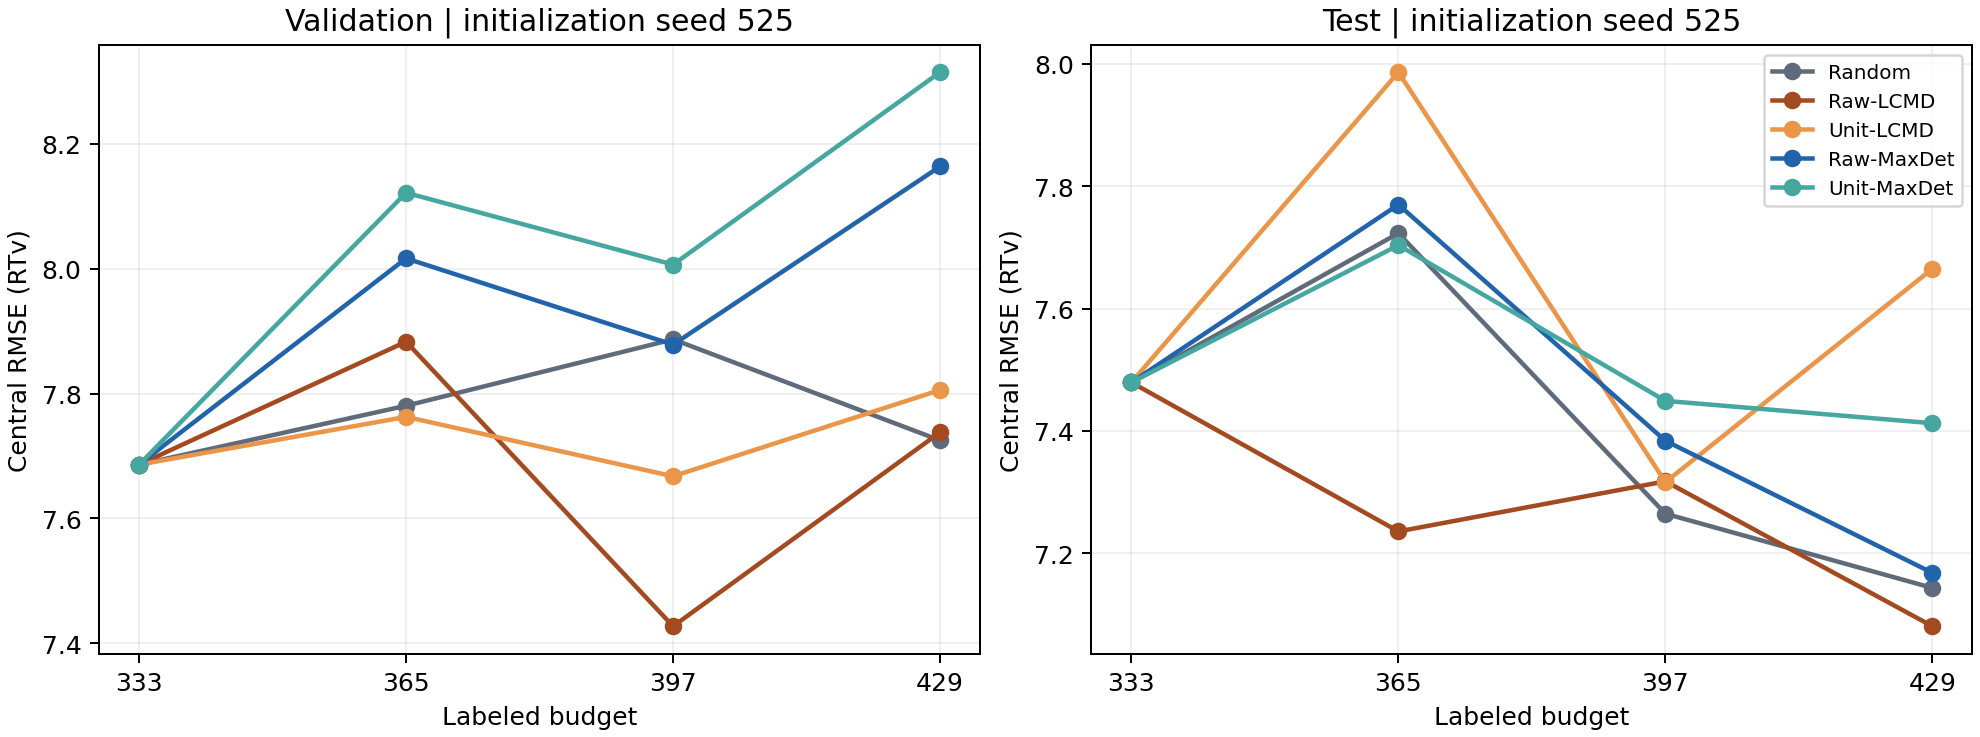

The data file committed next to this chart (first rows):
method, budget, split, rmse, mae, r2, nrmse
random, 333, validation, 7.686, 5.059, 0.2364, 0.8656
random, 333, test, 7.479, 5.142, 0.1901, 0.8423
random, 365, validation, 7.78, 5.016, 0.2176, 0.8762
random, 365, test, 7.723, 5.292, 0.1365, 0.8698
random, 397, validation, 7.887, 4.806, 0.196, 0.8882
random, 397, test, 7.265, 4.75, 0.2359, 0.8182
random, 429, validation, 7.725, 4.862, 0.2287, 0.87
random, 429, test, 7.143, 4.809, 0.2612, 0.8045
raw_gradient_lcmd, 333, validation, 7.686, 5.059, 0.2364, 0.8656
raw_gradient_lcmd, 333, test, 7.479, 5.142, 0.1901, 0.8423
raw_gradient_lcmd, 365, validation, 7.883, 5.109, 0.1968, 0.8878
raw_gradient_lcmd, 365, test, 7.236, 4.771, 0.242, 0.8149
raw_gradient_lcmd, 397, validation, 7.427, 4.756, 0.287, 0.8365
raw_gradient_lcmd, 397, test, 7.318, 4.883, 0.2248, 0.8241
raw_gradient_lcmd, 429, validation, 7.738, 4.891, 0.2261, 0.8715
raw_gradient_lcmd, 429, test, 7.081, 4.749, 0.2742, 0.7974
unit_gradient_lcmd, 333, validation, 7.686, 5.059, 0.2364, 0.8656
unit_gradient_lcmd, 333, test, 7.479, 5.142, 0.1901, 0.8423
unit_gradient_lcmd, 365, validation, 7.763, 4.931, 0.2211, 0.8742
unit_gradient_lcmd, 365, test, 7.986, 5.271, 0.07657, 0.8995
unit_gradient_lcmd, 397, validation, 7.668, 4.835, 0.2401, 0.8635
unit_gradient_lcmd, 397, test, 7.316, 4.942, 0.225, 0.824
unit_gradient_lcmd, 429, validation, 7.806, 5.042, 0.2125, 0.8791
unit_gradient_lcmd, 429, test, 7.665, 4.999, 0.1494, 0.8633
raw_gradient_maxdet, 333, validation, 7.686, 5.059, 0.2364, 0.8656
raw_gradient_maxdet, 333, test, 7.479, 5.142, 0.1901, 0.8423
raw_gradient_maxdet, 365, validation, 8.016, 5.008, 0.1694, 0.9028
raw_gradient_maxdet, 365, test, 7.77, 5.206, 0.126, 0.8751
raw_gradient_maxdet, 397, validation, 7.878, 5.325, 0.1978, 0.8873
raw_gradient_maxdet, 397, test, 7.384, 5.093, 0.2107, 0.8316
raw_gradient_maxdet, 429, validation, 8.163, 5.107, 0.1386, 0.9194
raw_gradient_maxdet, 429, test, 7.168, 4.856, 0.2562, 0.8073
unit_gradient_maxdet, 333, validation, 7.686, 5.059, 0.2364, 0.8656
unit_gradient_maxdet, 333, test, 7.479, 5.142, 0.1901, 0.8423
unit_gradient_maxdet, 365, validation, 8.121, 5.407, 0.1475, 0.9146
unit_gradient_maxdet, 365, test, 7.704, 5.328, 0.1408, 0.8676
unit_gradient_maxdet, 397, validation, 8.006, 5.236, 0.1715, 0.9017
unit_gradient_maxdet, 397, test, 7.449, 5.005, 0.1966, 0.8389
unit_gradient_maxdet, 429, validation, 8.314, 5.388, 0.1065, 0.9364
unit_gradient_maxdet, 429, test, 7.413, 5.02, 0.2045, 0.8348
